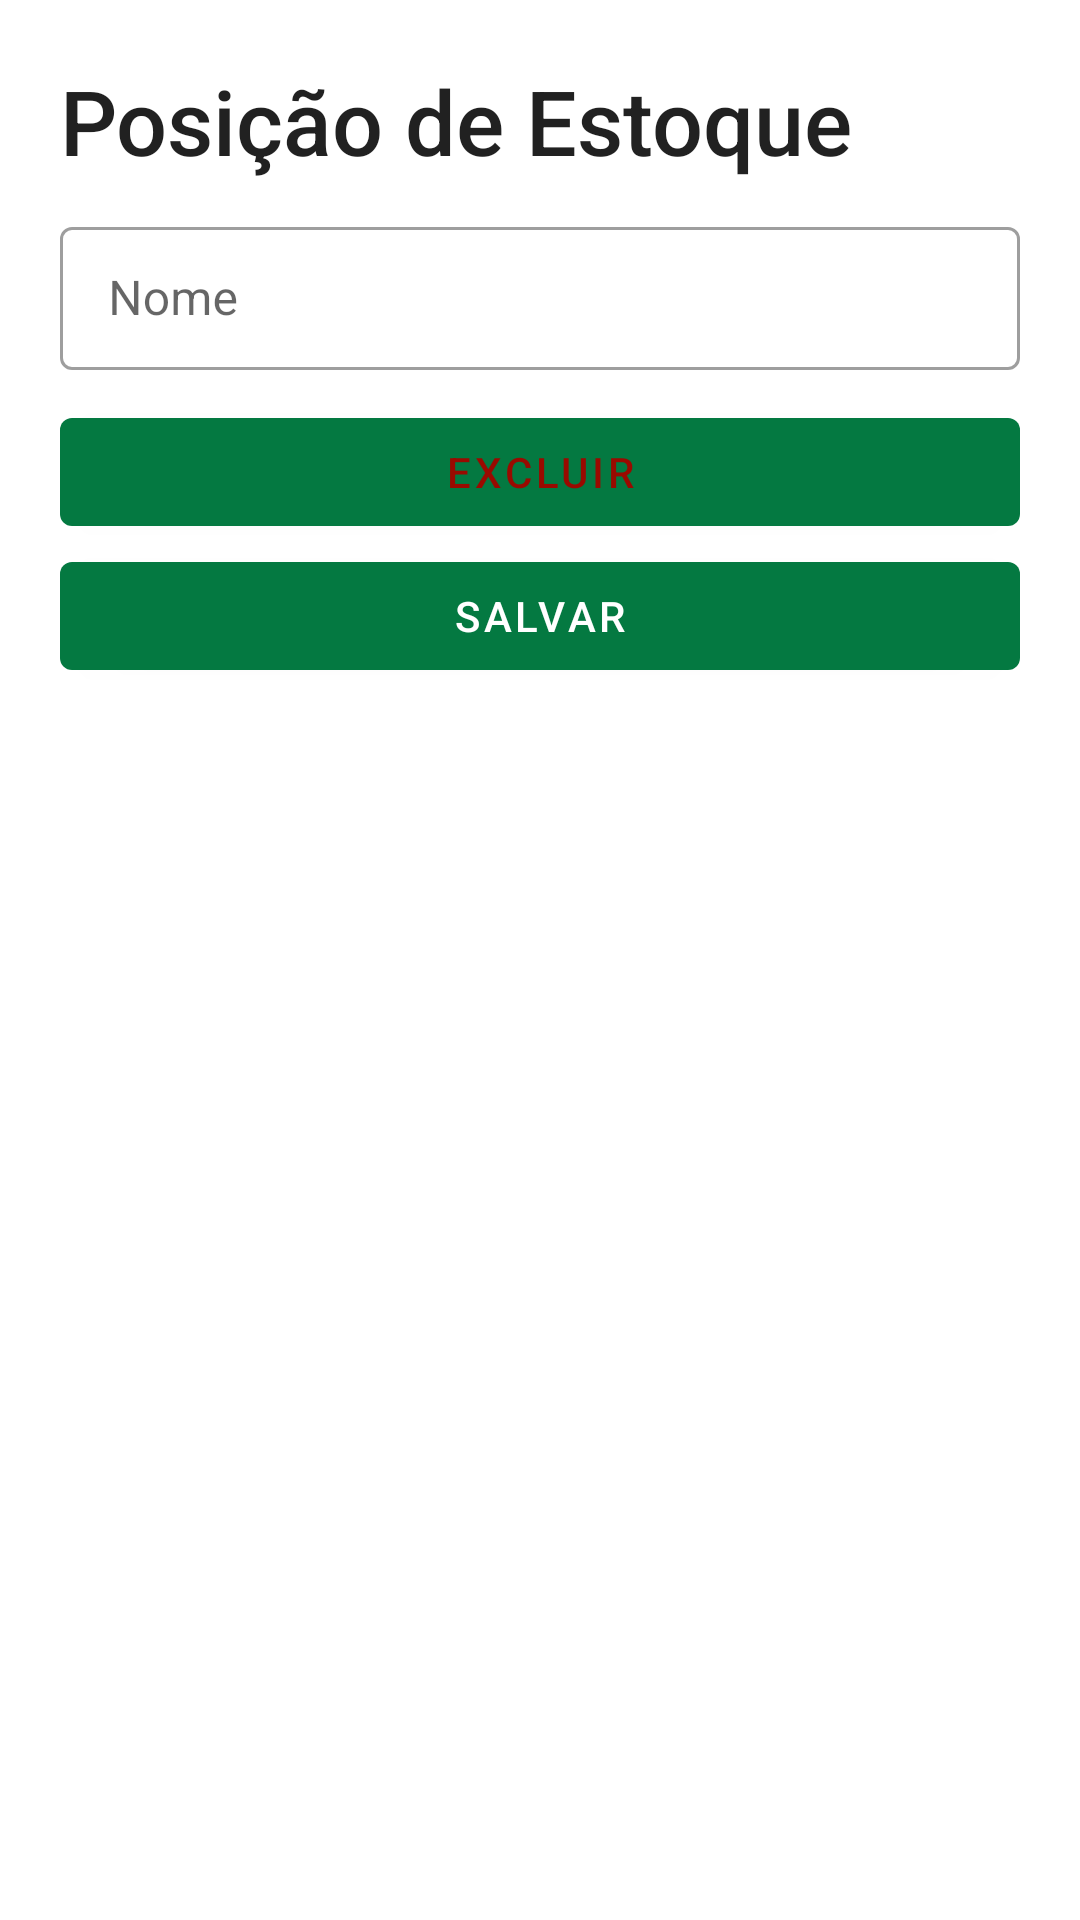

Here is an Android app screen rendered from its layout file. Give the layout XML and the strings, colors and styles it references.
<!-- AndroidManifest.xml: application theme Theme.StockHub -->
<!-- res/layout/fragment_manage_stockposition.xml -->
<?xml version="1.0" encoding="utf-8"?>
<LinearLayout
    android:orientation="vertical"
    xmlns:android="http://schemas.android.com/apk/res/android"
    xmlns:tools="http://schemas.android.com/tools"
    android:layout_width="match_parent"
    android:layout_height="wrap_content"
    tools:context=".activity.manageStockPosition.ManageStockPositionFragment">



    <TextView
        android:id="@+id/textTitle"
        android:layout_width="match_parent"
        android:layout_height="wrap_content"
        android:text="Posição de Estoque"
        android:textSize="30sp"
        android:layout_marginTop="20dp"
        android:layout_marginStart="20dp"
        style="@style/TextAppearance.AppCompat.Title"
        />


    <com.google.android.material.textfield.TextInputLayout
        style="@style/Widget.MaterialComponents.TextInputLayout.OutlinedBox.Dense"
        android:layout_width="match_parent"
        android:layout_height="wrap_content"
        android:layout_marginVertical="10dp"
        android:layout_marginHorizontal="20dp">

        <com.google.android.material.textfield.TextInputEditText
            android:layout_width="match_parent"
            android:layout_height="match_parent"
            android:id="@+id/name"
            android:hint="Nome"/>

    </com.google.android.material.textfield.TextInputLayout>




    <com.google.android.material.button.MaterialButton
        android:id="@+id/deleteButton"
        android:layout_width="match_parent"
        android:layout_height="wrap_content"
        android:layout_gravity="center"
        android:textColor="#990a00"
        android:layout_marginHorizontal="20dp"
        android:text="Excluir"/>
    <com.google.android.material.button.MaterialButton
        android:id="@+id/saveButton"
        android:layout_width="match_parent"
        android:layout_height="wrap_content"
        android:layout_gravity="center"
        android:layout_marginHorizontal="20dp"
        android:text="Salvar"/>


</LinearLayout>
<!-- resources referenced by this layout -->
<resources>
  <style name="Theme.StockHub" parent="Theme.MaterialComponents.DayNight.DarkActionBar">
          
          <item name="colorPrimary">@color/green_500</item>
          <item name="colorPrimaryVariant">@color/green_700</item>
          <item name="colorOnPrimary">@color/white</item>
          
          <item name="colorSecondary">@color/blue_200</item>
          <item name="colorSecondaryVariant">@color/blue_700</item>
          <item name="colorOnSecondary">@color/black</item>
          
          <item name="android:statusBarColor">?attr/colorPrimaryVariant</item>
          
      </style>
  <color name="green_500">#047941</color>
  <color name="green_700">#02522B</color>
  <color name="white">#FFFFFFFF</color>
  <color name="blue_200">#8FBAF4</color>
  <color name="blue_700">#03306D</color>
  <color name="black">#FF000000</color>
</resources>
